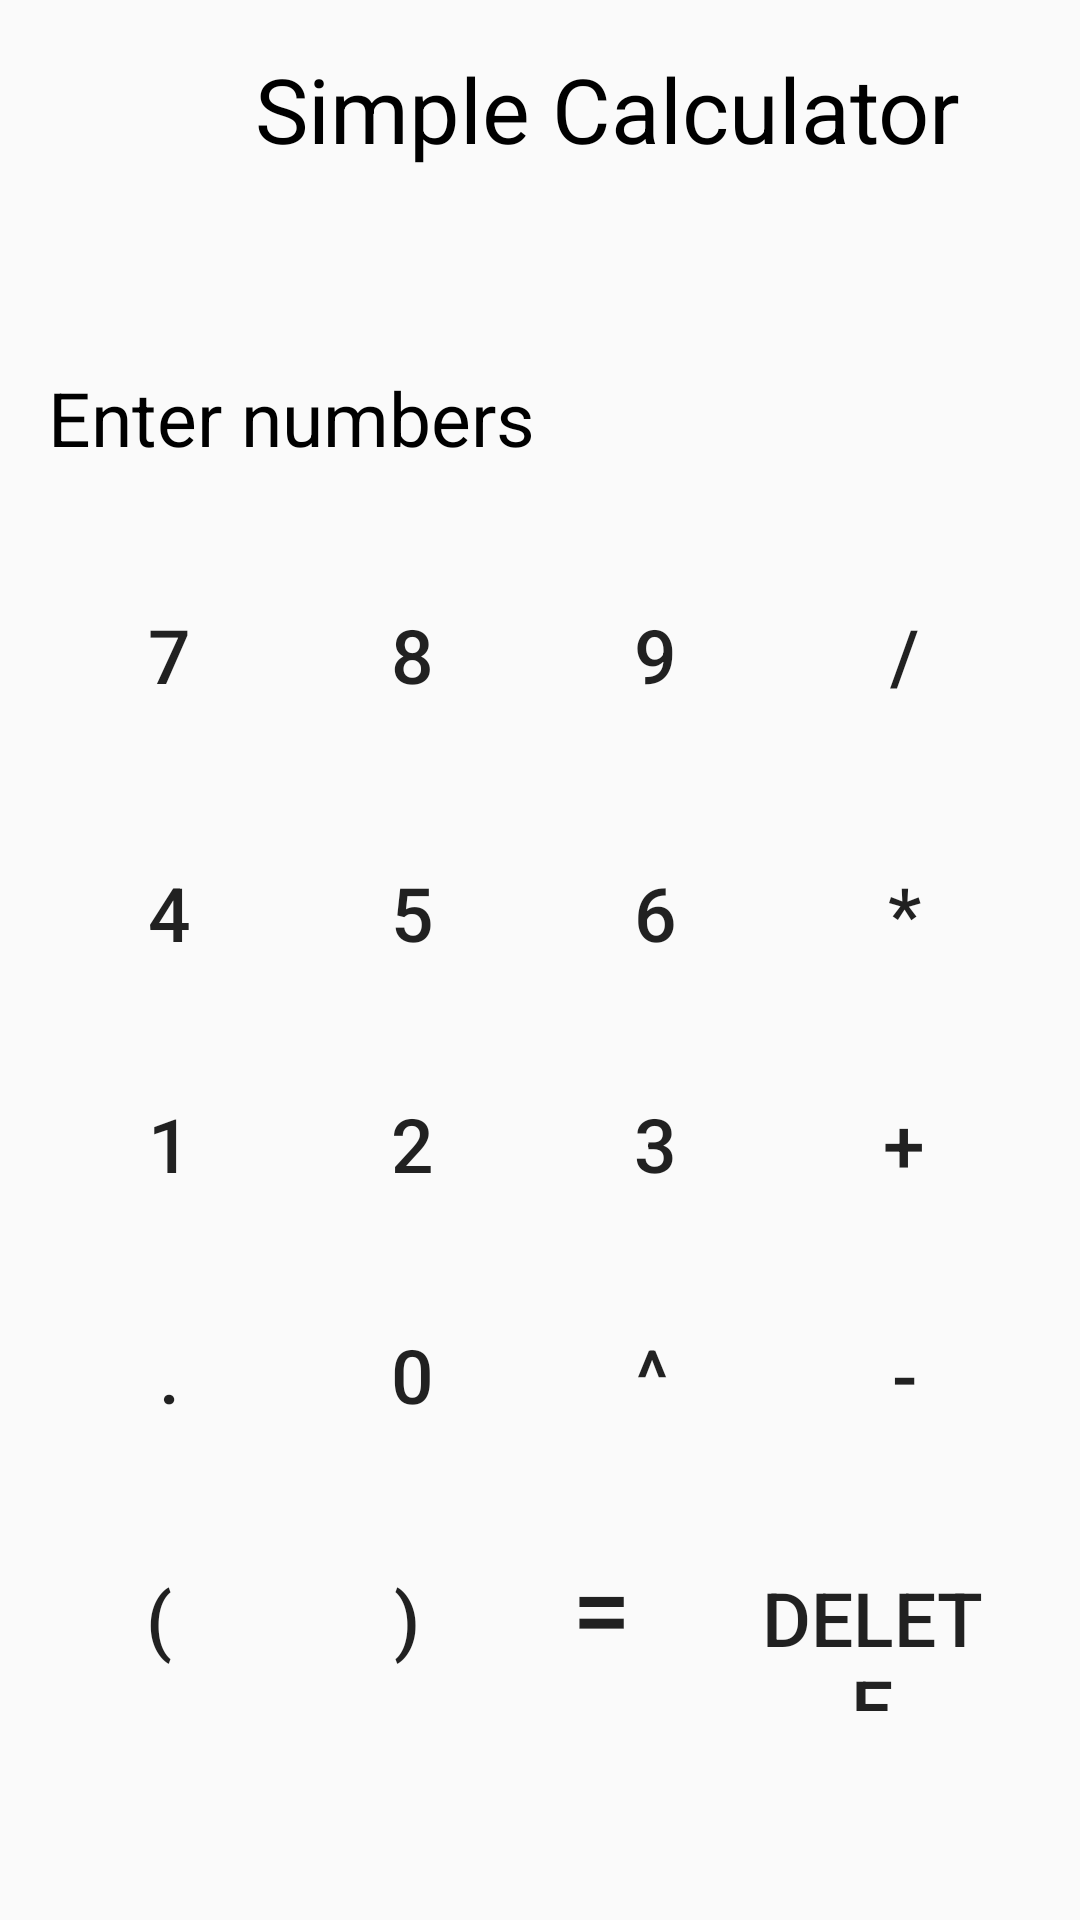

This screen was rendered from an Android layout file. Write that file and the resources it references.
<!-- AndroidManifest.xml: application theme AppTheme -->
<!-- res/layout/fragment_simple.xml -->
<?xml version="1.0" encoding="utf-8"?>
<FrameLayout xmlns:android="http://schemas.android.com/apk/res/android"
    xmlns:tools="http://schemas.android.com/tools"
    android:layout_width="match_parent"
    android:layout_height="match_parent"
    tools:context=".SimpleFragment">

    
    <LinearLayout
        android:layout_width="match_parent"
        android:layout_height="match_parent"
        android:orientation="vertical">

        <TextView
            style="@style/HeaderText"
            android:layout_marginLeft="85dp"
            android:layout_marginVertical="16dp"
            android:paddingBottom="50dp"
            android:text="Simple Calculator" />

        <RelativeLayout
            android:layout_width="match_parent"
            android:layout_height="wrap_content">

            <TextView
                android:id="@+id/input"
                style="@style/HeaderText"
                android:layout_width="match_parent"
                android:layout_height="45dp"
                android:paddingBottom="16dp"
                android:paddingLeft="16dp"
                android:text="Enter numbers "
                android:textSize="25sp"

                />

        </RelativeLayout>
        <LinearLayout
            android:layout_width="match_parent"
            android:layout_height="wrap_content"
            android:orientation="horizontal"
            android:padding="16dp">
            <Button
                android:id="@+id/button7"
                android:layout_width="wrap_content"
                style="?android:attr/borderlessButtonStyle"
                android:layout_height="70dp"
                android:text="7"
                android:textSize="25sp"
                android:textAlignment="center"
                android:layout_weight="3"/>

            <Button
                android:id="@+id/button8"
                android:textSize="25sp"
                style="?android:attr/borderlessButtonStyle"
                android:layout_width="wrap_content"
                android:layout_height="70dp"
                android:text="8"
                android:layout_weight="3"
                android:textAlignment="center" />

            <Button
                android:id="@+id/button9"
                android:layout_width="wrap_content"
                android:layout_height="70dp"
                style="?android:attr/borderlessButtonStyle"
                android:text="9"
                android:textSize="25sp"
                android:textAlignment="center"
                android:layout_weight="3"/>

            <Button
                android:id="@+id/buttondiv"
                style="?android:attr/borderlessButtonStyle"
                android:layout_width="wrap_content"
                android:layout_height="70dp"
                android:layout_weight="1"
                android:text="/"
                android:textSize="25sp" />

        </LinearLayout>
        <LinearLayout
            android:layout_width="match_parent"
            android:layout_height="wrap_content"
            android:orientation="horizontal"
            android:layout_marginBottom="7dp"
            android:layout_marginLeft="16dp"
            android:layout_marginRight="16dp">

            <Button
                android:id="@+id/button4"
                android:layout_width="wrap_content"
                android:layout_height="70dp"
                android:text="4"
                android:textSize="25sp"
                android:textAlignment="center"
                android:layout_weight="3"
                style="?android:attr/borderlessButtonStyle"
                />

            <Button
                android:id="@+id/button5"
                android:layout_width="wrap_content"
                android:textSize="25sp"
                android:layout_height="70dp"
                android:text="5"
                style="?android:attr/borderlessButtonStyle"
                android:layout_weight="3"
                android:textAlignment="center"
                />

            <Button
                android:id="@+id/button6"
                android:layout_width="wrap_content"
                android:textSize="25sp"
                android:layout_height="70dp"
                style="?android:attr/borderlessButtonStyle"
                android:text="6"
                android:textAlignment="center"
                android:layout_weight="3"/>

            <Button
                android:id="@+id/buttonmultiply"
                style="?android:attr/borderlessButtonStyle"
                android:layout_width="wrap_content"
                android:layout_height="70dp"
                android:layout_weight="1"
                android:text="*"
                android:textSize="25sp" />

        </LinearLayout>
        <LinearLayout
            android:layout_width="match_parent"
            android:layout_height="wrap_content"
            android:orientation="horizontal"

            android:layout_marginBottom="7dp"
            android:layout_marginLeft="16dp"
            android:layout_marginRight="16dp">

            <Button
                android:id="@+id/button1"
                android:layout_width="wrap_content"
                android:layout_height="70dp"
                android:text="1"
                android:textSize="25sp"
                android:textAlignment="center"
                android:layout_weight="3"
                style="?android:attr/borderlessButtonStyle"
                />

            <Button
                android:id="@+id/button2"
                android:textSize="25sp"
                android:layout_width="wrap_content"
                android:layout_height="70dp"
                android:text="2"
                style="?android:attr/borderlessButtonStyle"
                android:layout_weight="3"
                android:textAlignment="center"
                />

            <Button
                android:id="@+id/button3"
                android:textSize="25sp"
                android:layout_width="wrap_content"
                android:layout_height="70dp"
                android:text="3"
                style="?android:attr/borderlessButtonStyle"
                android:textAlignment="center"
                android:layout_weight="3"
                />

            <Button
                android:id="@+id/buttonadd"
                style="?android:attr/borderlessButtonStyle"
                android:layout_width="wrap_content"
                android:layout_height="70dp"
                android:layout_weight="1"
                android:text="+"
                android:textSize="25sp" />
        </LinearLayout>
        <LinearLayout
            android:layout_width="match_parent"
            android:layout_height="wrap_content"
            android:orientation="horizontal"
            android:layout_marginBottom="7dp"
            android:layout_marginLeft="16dp"
            android:layout_marginRight="16dp"
            >

            <Button
                android:id="@+id/buttondecimal"
                android:layout_width="wrap_content"
                android:layout_height="70dp"
                android:text="."
                android:textSize="25sp"
                style="?android:attr/borderlessButtonStyle"
                android:textAlignment="center"
                android:layout_weight="3"/>

            <Button
                android:id="@+id/button0"
                android:textSize="25sp"
                android:layout_width="wrap_content"
                android:layout_height="70dp"
                android:text="0"
                style="?android:attr/borderlessButtonStyle"
                android:layout_weight="3"
                android:textAlignment="center" />

            <Button
                android:id="@+id/buttonexpo"
                android:layout_width="wrap_content"
                android:layout_height="70dp"
                android:text="^"
                android:textSize="25sp"
                android:paddingLeft="10dp"
                style="?android:attr/borderlessButtonStyle"
                android:textAlignment="center"
                android:layout_weight="3"/>

            <Button
                android:id="@+id/buttonsub"
                style="?android:attr/borderlessButtonStyle"
                android:layout_width="wrap_content"
                android:layout_height="70dp"
                android:layout_weight="1"
                android:text="-"

                android:textSize="25sp" />
        </LinearLayout>

        <LinearLayout
            android:layout_width="match_parent"
            android:layout_height="wrap_content"
            android:orientation="horizontal"
            android:layout_marginBottom="7dp"
            android:layout_marginLeft="16dp"
            android:layout_marginRight="16dp"
            >

            <Button
                android:id="@+id/buttonbracketopen"
                android:layout_width="wrap_content"
                android:layout_height="70dp"
                android:text="("
                android:textSize="25sp"
                style="?android:attr/borderlessButtonStyle"
                android:textAlignment="center"
                android:layout_weight="3"/>

            <Button
                android:id="@+id/buttonbracketclose"
                android:layout_width="wrap_content"
                android:textSize="25sp"
                android:paddingLeft="30dp"
                android:layout_height="70dp"
                android:text=")"
                android:layout_weight="3"
                style="?android:attr/borderlessButtonStyle"
                android:textAlignment="center" />

            <Button
                android:id="@+id/buttonequal"
                android:textSize="35sp"

                android:layout_width="wrap_content"
                android:layout_height="70dp"
                android:text="="
                style="?android:attr/borderlessButtonStyle"
                android:textAlignment="center"
                android:layout_weight="3"/>

            <Button
                android:id="@+id/delete"
                style="?android:attr/borderlessButtonStyle"
                android:layout_width="wrap_content"
                android:layout_height="70dp"
                android:layout_weight="1"
                android:text="Delete"
                android:textSize="25sp"

                />
        </LinearLayout>

    </LinearLayout>

</FrameLayout>
<!-- resources referenced by this layout -->
<resources>
  <style name="HeaderText">
          <item name="android:textColor">#000</item>
          <item name="android:layout_width">wrap_content</item>
          <item name="android:layout_height">wrap_content</item>
          <item name="android:textSize">30sp</item>
      </style>
  <style name="AppTheme" parent="Theme.AppCompat.Light.DarkActionBar">
          
         
          <item name="colorPrimary">@color/colorPrimary</item>
          <item name="colorPrimaryDark">@color/colorPrimaryDark</item>
          <item name="colorAccent">@color/colorAccent</item>
      </style>
  <color name="colorPrimary">#7b4bff</color>
  <color name="colorPrimaryDark">#6539ba</color>
  <color name="colorAccent">#FF4081</color>
</resources>
